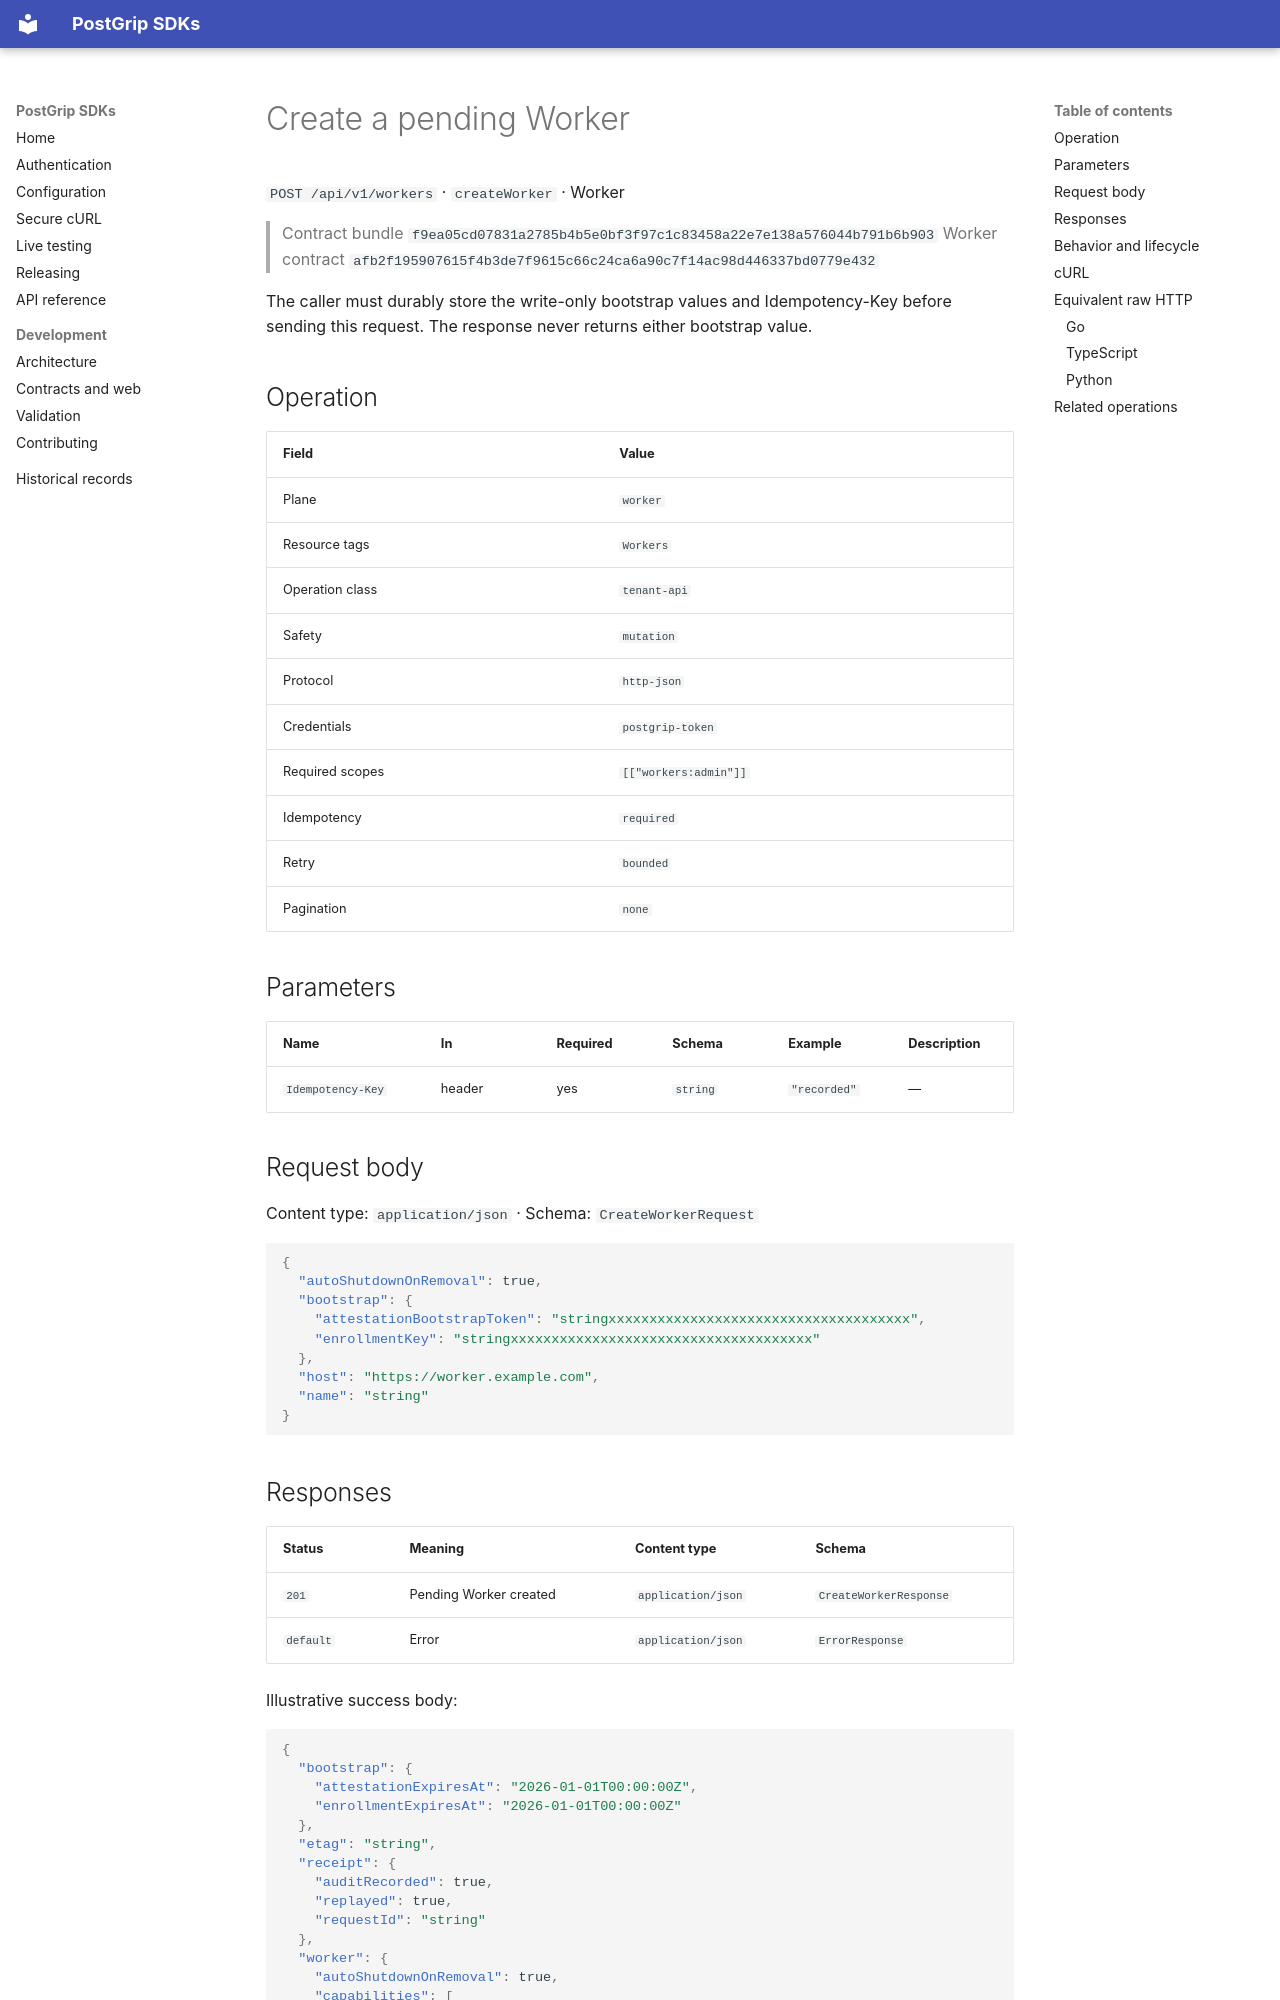

repository: postgrip-io/postgrip-sdk · page: reference/f9ea05cd07831a2785b4b5e0bf3f97c1c83458a22e7e138a576044b791b6b903/worker/createWorker/index.html · generator: mkdocs

# Create a pending Worker

`POST /api/v1/workers` · `createWorker` · Worker

> Contract bundle `f9ea05cd07831a2785b4b5e0bf3f97c1c83458a22e7e138a576044b791b6b903`
> Worker contract `afb2f195907615f4b3de7f9615c66c24ca6a90c7f14ac98d446337bd0779e432`

The caller must durably store the write-only bootstrap values and Idempotency-Key before sending this request. The response never returns either bootstrap value.

## Operation

| Field | Value |
| --- | --- |
| Plane | `worker` |
| Resource tags | `Workers` |
| Operation class | `tenant-api` |
| Safety | `mutation` |
| Protocol | `http-json` |
| Credentials | `postgrip-token` |
| Required scopes | `[["workers:admin"]]` |
| Idempotency | `required` |
| Retry | `bounded` |
| Pagination | `none` |

## Parameters

| Name | In | Required | Schema | Example | Description |
| --- | --- | --- | --- | --- | --- |
| `Idempotency-Key` | header | yes | `string` | `"recorded"` | — |

## Request body

Content type: `application/json` · Schema: `CreateWorkerRequest`

```json
{
  "autoShutdownOnRemoval": true,
  "bootstrap": {
    "attestationBootstrapToken": "stringxxxxxxxxxxxxxxxxxxxxxxxxxxxxxxxxxxxxx",
    "enrollmentKey": "stringxxxxxxxxxxxxxxxxxxxxxxxxxxxxxxxxxxxxx"
  },
  "host": "https://worker.example.com",
  "name": "string"
}
```

## Responses

| Status | Meaning | Content type | Schema |
| --- | --- | --- | --- |
| `201` | Pending Worker created | `application/json` | `CreateWorkerResponse` |
| `default` | Error | `application/json` | `ErrorResponse` |

Illustrative success body:

```json
{
  "bootstrap": {
    "attestationExpiresAt": "2026-01-01T00:00:00Z",
    "enrollmentExpiresAt": "2026-01-01T00:00:00Z"
  },
  "etag": "string",
  "receipt": {
    "auditRecorded": true,
    "replayed": true,
    "requestId": "string"
  },
  "worker": {
    "autoShutdownOnRemoval": true,
    "capabilities": [
      "string"
    ],
    "createdAt": "2026-01-01T00:00:00Z",
    "id": "11111111-1111-4111-8111-111111111111",
    "name": "string",
    "previewSubdomainEnabled": true,
    "status": "string",
    "trustState": "string",
    "updatedAt": "2026-01-01T00:00:00Z"
  }
}
```

Errors use the stable JSON envelope `code`, `message`, `requestId`, and optional `details`.
The `requestId` is safe to include in support and audit workflows; never log the bearer token.

## Behavior and lifecycle

Creates one pending Worker from caller-generated write-only enrollment and attestation bootstrap values. The server persists only their hashes, derives the signer identity, returns a safe Worker projection plus ETag and expiries, and replays the exact response for the same idempotency key and body.

- Persist the bootstrap values and idempotency key in an operator-approved mode-0600 store before the request.
- Idempotency: required; a replay does not extend either bootstrap expiry.
- Never log or print the request body and remove consumed values only after trusted enrollment.
